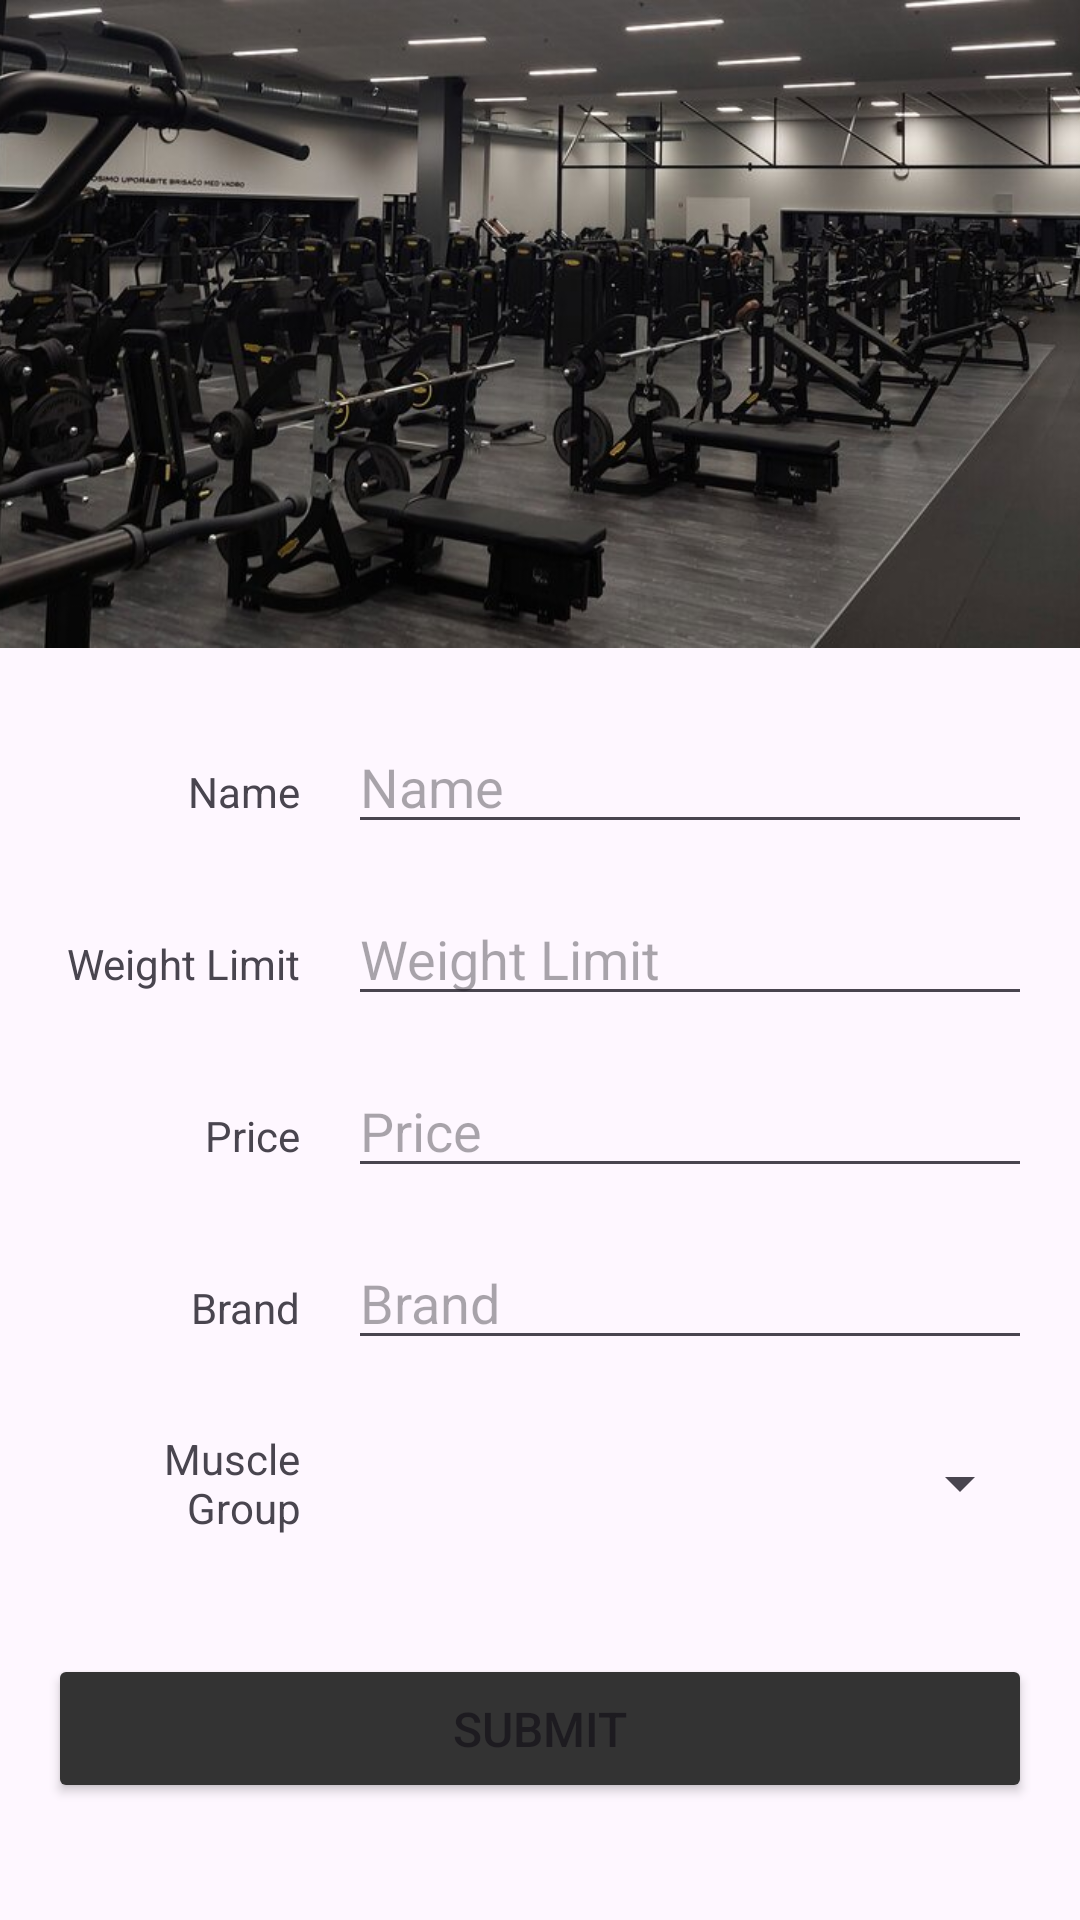

Write the Android layout XML for this screen, with the resource values it uses.
<!-- AndroidManifest.xml: application theme Theme.FitnessCenterApp -->
<!-- res/layout/activity_add.xml -->
<?xml version="1.0" encoding="utf-8"?>
<androidx.constraintlayout.widget.ConstraintLayout xmlns:android="http://schemas.android.com/apk/res/android"
    xmlns:app="http://schemas.android.com/apk/res-auto"
    xmlns:tools="http://schemas.android.com/tools"
    android:id="@+id/main"
    android:layout_width="match_parent"
    android:layout_height="match_parent"
    tools:context=".AddActivity">

    <ImageView
        android:id="@+id/equipmentImage"
        android:layout_width="0dp"
        android:layout_height="216dp"
        android:scaleType="centerCrop"
        android:src="@drawable/fitnesscenterimage"
        app:layout_constraintEnd_toEndOf="parent"
        app:layout_constraintStart_toStartOf="parent"
        app:layout_constraintTop_toTopOf="parent" />

    <androidx.constraintlayout.widget.Guideline
        android:id="@+id/guideline_label_end"
        android:layout_width="wrap_content"
        android:layout_height="wrap_content"
        android:orientation="vertical"
        app:layout_constraintGuide_percent="0.3" />

    <TextView
        android:id="@+id/labelEquipmentName"
        android:layout_width="0dp"
        android:layout_height="wrap_content"
        android:layout_marginStart="16dp"
        android:layout_marginEnd="8dp"
        android:text="@string/equipment_name"
        android:textAlignment="textEnd"
        app:layout_constraintBaseline_toBaselineOf="@id/etEquipmentName"
        app:layout_constraintEnd_toStartOf="@id/guideline_label_end"
        app:layout_constraintStart_toStartOf="parent" />

    <EditText
        android:id="@+id/etEquipmentName"
        android:layout_width="0dp"
        android:layout_height="wrap_content"
        android:layout_marginStart="8dp"
        android:layout_marginTop="24dp"
        android:layout_marginEnd="16dp"
        android:hint="@string/equipment_name"
        android:inputType="text"
        app:layout_constraintEnd_toEndOf="parent"
        app:layout_constraintStart_toEndOf="@id/guideline_label_end"
        app:layout_constraintTop_toBottomOf="@id/equipmentImage" />

    <TextView
        android:id="@+id/labelWeightLimit"
        android:layout_width="0dp"
        android:layout_height="wrap_content"
        android:layout_marginStart="16dp"
        android:layout_marginEnd="8dp"
        android:text="@string/weight_limit"
        android:textAlignment="textEnd"
        app:layout_constraintBaseline_toBaselineOf="@id/etWeightLimit"
        app:layout_constraintEnd_toStartOf="@id/guideline_label_end"
        app:layout_constraintStart_toStartOf="parent" />

    <EditText
        android:id="@+id/etWeightLimit"
        android:layout_width="0dp"
        android:layout_height="wrap_content"
        android:layout_marginStart="8dp"
        android:layout_marginTop="16dp"
        android:layout_marginEnd="16dp"
        android:hint="@string/weight_limit"
        android:inputType="number"
        app:layout_constraintEnd_toEndOf="parent"
        app:layout_constraintStart_toEndOf="@id/guideline_label_end"
        app:layout_constraintTop_toBottomOf="@id/etEquipmentName" />

    <TextView
        android:id="@+id/labelPrice"
        android:layout_width="0dp"
        android:layout_height="wrap_content"
        android:layout_marginStart="16dp"
        android:layout_marginEnd="8dp"
        android:text="@string/price"
        android:textAlignment="textEnd"
        app:layout_constraintBaseline_toBaselineOf="@+id/etPrice"
        app:layout_constraintEnd_toStartOf="@id/guideline_label_end"
        app:layout_constraintStart_toStartOf="parent" />

    <EditText
        android:id="@+id/etPrice"
        android:layout_width="0dp"
        android:layout_height="wrap_content"
        android:layout_marginStart="8dp"
        android:layout_marginTop="16dp"
        android:layout_marginEnd="16dp"
        android:hint="@string/price"
        android:inputType="numberDecimal"
        app:layout_constraintEnd_toEndOf="parent"
        app:layout_constraintStart_toEndOf="@id/guideline_label_end"
        app:layout_constraintTop_toBottomOf="@id/etWeightLimit" />

    <TextView
        android:id="@+id/labelBrand"
        android:layout_width="0dp"
        android:layout_height="wrap_content"
        android:layout_marginStart="16dp"
        android:layout_marginEnd="8dp"
        android:text="@string/brand"
        android:textAlignment="textEnd"
        app:layout_constraintBaseline_toBaselineOf="@id/etBrandName"
        app:layout_constraintEnd_toStartOf="@id/guideline_label_end"
        app:layout_constraintStart_toStartOf="parent" />

    <EditText
        android:id="@+id/etBrandName"
        android:layout_width="0dp"
        android:layout_height="wrap_content"
        android:layout_marginStart="8dp"
        android:layout_marginTop="16dp"
        android:layout_marginEnd="16dp"
        android:hint="@string/brand"
        android:inputType="text"
        app:layout_constraintEnd_toEndOf="parent"
        app:layout_constraintStart_toEndOf="@id/guideline_label_end"
        app:layout_constraintTop_toBottomOf="@id/etPrice" />

    <TextView
        android:id="@+id/labelMuscleGroup"
        android:layout_width="0dp"
        android:layout_height="wrap_content"
        android:layout_marginStart="16dp"
        android:layout_marginEnd="8dp"
        android:text="@string/muscle_group"
        android:textAlignment="textEnd"
        app:layout_constraintBottom_toBottomOf="@id/spinnerMuscleGroup"
        app:layout_constraintEnd_toStartOf="@id/guideline_label_end"
        app:layout_constraintStart_toStartOf="parent"
        app:layout_constraintTop_toTopOf="@id/spinnerMuscleGroup" />

    <Spinner
        android:id="@+id/spinnerMuscleGroup"
        android:layout_width="0dp"
        android:layout_height="50dp"
        android:layout_marginStart="8dp"
        android:layout_marginTop="16dp"
        android:layout_marginEnd="16dp"
        app:layout_constraintEnd_toEndOf="parent"
        app:layout_constraintStart_toEndOf="@id/guideline_label_end"
        app:layout_constraintTop_toBottomOf="@id/etBrandName" />

    <Button
        android:id="@+id/buttonSubmit"
        android:layout_width="0dp"
        android:layout_height="wrap_content"
        android:layout_marginStart="16dp"
        android:layout_marginTop="32dp"
        android:layout_marginEnd="16dp"
        android:backgroundTint="@color/button_background_gray"
        android:paddingVertical="14dp"
        android:text="@string/submit"
        android:textSize="@dimen/text_size_medium"
        app:layout_constraintEnd_toEndOf="parent"
        app:layout_constraintStart_toStartOf="parent"
        app:layout_constraintTop_toBottomOf="@id/spinnerMuscleGroup" />

</androidx.constraintlayout.widget.ConstraintLayout>
<!-- resources referenced by this layout -->
<resources>
  <color name="button_background_gray">#333333</color>
  <dimen name="text_size_medium">16sp</dimen>
  <!-- drawable fitnesscenterimage: jpg bitmap (drawable, 75721 bytes) -->
  <string name="brand">Brand</string>
  <string name="equipment_name">Name</string>
  <string name="muscle_group">Muscle Group</string>
  <string name="price">Price</string>
  <string name="submit">Submit</string>
  <string name="weight_limit">Weight Limit</string>
  <style name="Theme.FitnessCenterApp" parent="Base.Theme.FitnessCenterApp" />
  <style name="Base.Theme.FitnessCenterApp" parent="Theme.Material3.DayNight.NoActionBar">
          
          
      </style>
</resources>
